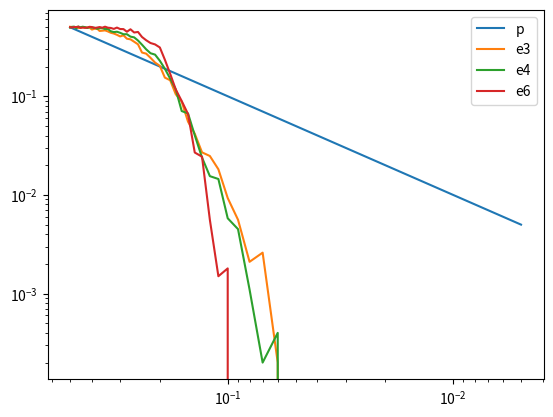

Write the Python code that produced this figure.
import matplotlib.pyplot as plt

p = [0.5, 0.49, 0.48, 0.47, 0.46, 0.45, 0.44, 0.43, 0.42, 0.41, 0.4, 0.39, 0.38, 0.37, 0.36, 0.35, 0.34, 0.33, 0.32, 0.31, 0.3, 0.29, 0.28, 0.27, 0.26, 0.25, 0.24, 0.23, 0.22, 0.21, 0.2, 0.19, 0.18, 0.17, 0.16, 0.15, 0.14, 0.13, 0.12, 0.11, 0.1, 0.09, 0.08, 0.07, 0.06, 0.02, 0.01, 0.005]
e3 = [0.5054, 0.5032, 0.5025, 0.4935, 0.492, 0.4936, 0.5001, 0.4998, 0.4962, 0.4952, 0.4739, 0.4828, 0.4867, 0.4588, 0.4616, 0.465, 0.4538, 0.4399, 0.4321, 0.4195, 0.4037, 0.4147, 0.3829, 0.3775, 0.3567, 0.336, 0.2773, 0.2703, 0.2452, 0.2193, 0.2032, 0.1544, 0.1453, 0.1048, 0.0883, 0.0553, 0.0417, 0.027, 0.0248, 0.0182, 0.0093, 0.0056, 0.0021, 0.0026, 0.0002, 0, 0, 0]
e4 = [0.4955, 0.505, 0.5074, 0.4884, 0.5082, 0.5, 0.5064, 0.5017, 0.4914, 0.5017, 0.4972, 0.4951, 0.4822, 0.4897, 0.4895, 0.4792, 0.4809, 0.4559, 0.4467, 0.4507, 0.4394, 0.4248, 0.4252, 0.402, 0.3951, 0.3671, 0.3331, 0.299, 0.2728, 0.2641, 0.2289, 0.1901, 0.1508, 0.1174, 0.0708, 0.067, 0.0402, 0.0239, 0.0155, 0.0145, 0.0058, 0.0045, 0.0011, 0.0002, 0.0004, 0, 0, 0]
e6 = [0.5014, 0.4975, 0.5037, 0.5026, 0.5071, 0.493, 0.4971, 0.4935, 0.4962, 0.5052, 0.5023, 0.492, 0.4962, 0.5025, 0.4951, 0.5069, 0.495, 0.492, 0.4815, 0.4964, 0.48, 0.4791, 0.4507, 0.4771, 0.4427, 0.4483, 0.3987, 0.3695, 0.3463, 0.3352, 0.3121, 0.2346, 0.169, 0.1171, 0.0895, 0.0661, 0.0269, 0.0244, 0.0056, 0.0015, 0.0018, 0, 0, 0, 0, 0, 0, 0]

plt.figure()
plt.loglog(p, p)
plt.loglog(p, e3)
plt.loglog(p, e4)
plt.loglog(p, e6)
plt.legend(['p', 'e3', 'e4', 'e6'])
plt.gca().invert_xaxis()
plt.show()

